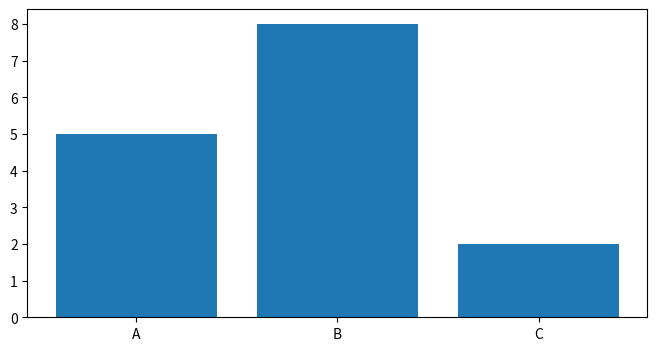

Python code for this plot:
import matplotlib.pyplot as plt
import numpy as np
import pandas as pd

# принцип настройки схожий, но вместо plt.plot используем plt.bar
labels = ['A', 'B', 'C']
values = [5,8,2]

plt.figure(figsize=(8,4), dpi=100)

bars = plt.bar(labels, values)

#plt.savefig('barchart.png', dpi=300)

plt.show()